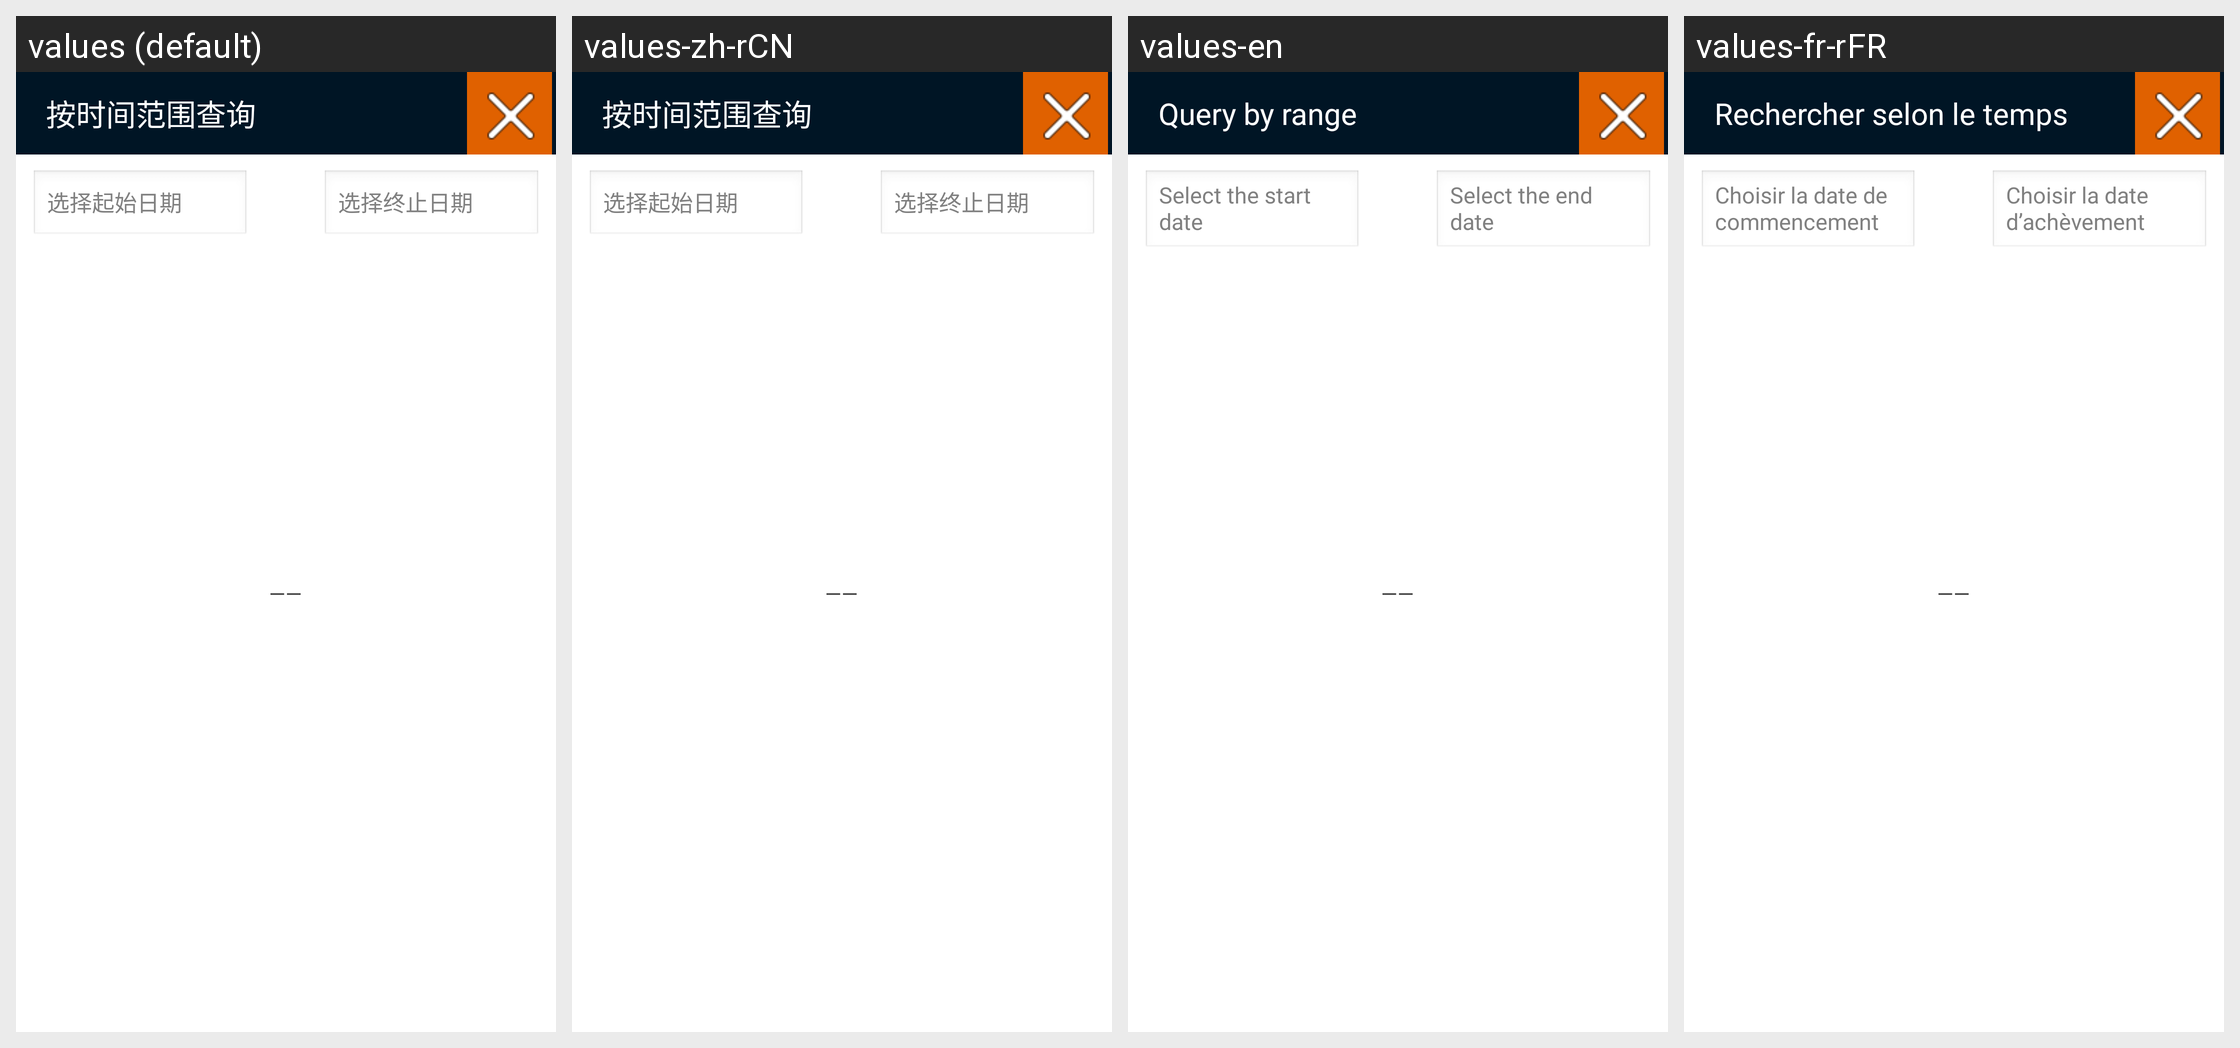

Strings drawn on this Android screen and how each of the app's shown locales translates them:
Android screen res/layout/dialog_time_select.xml rendered under 4 locales, left to right: values (default), values-zh-rCN, values-en, values-fr-rFR. Device: Nexus 5 (rendered at 1080×1920; each locale shown at half size, 540×960, under a caption strip naming it); theme OrangeTheme.
Strings drawn on this screen, with the default value and each locale's value (text and hints the layout hard-codes, and strings that could not be matched under every locale, appear in the picture but are not listed):

dialog_title_accordingtotime
  values: 按时间范围查询
  values-zh-rCN: 按时间范围查询
  values-en: Query by range
  values-fr-rFR: Rechercher selon le temps

main_shouzhimingxi_qishiriqi_select
  values: 选择起始日期
  values-zh-rCN: 选择起始日期
  values-en: Select the start date
  values-fr-rFR: Choisir la date de commencement

main_shouzhimingxi_zhongzhiriqi_select
  values: 选择终止日期
  values-zh-rCN: 选择终止日期
  values-en: Select the end date
  values-fr-rFR: Choisir la date d’achèvement
